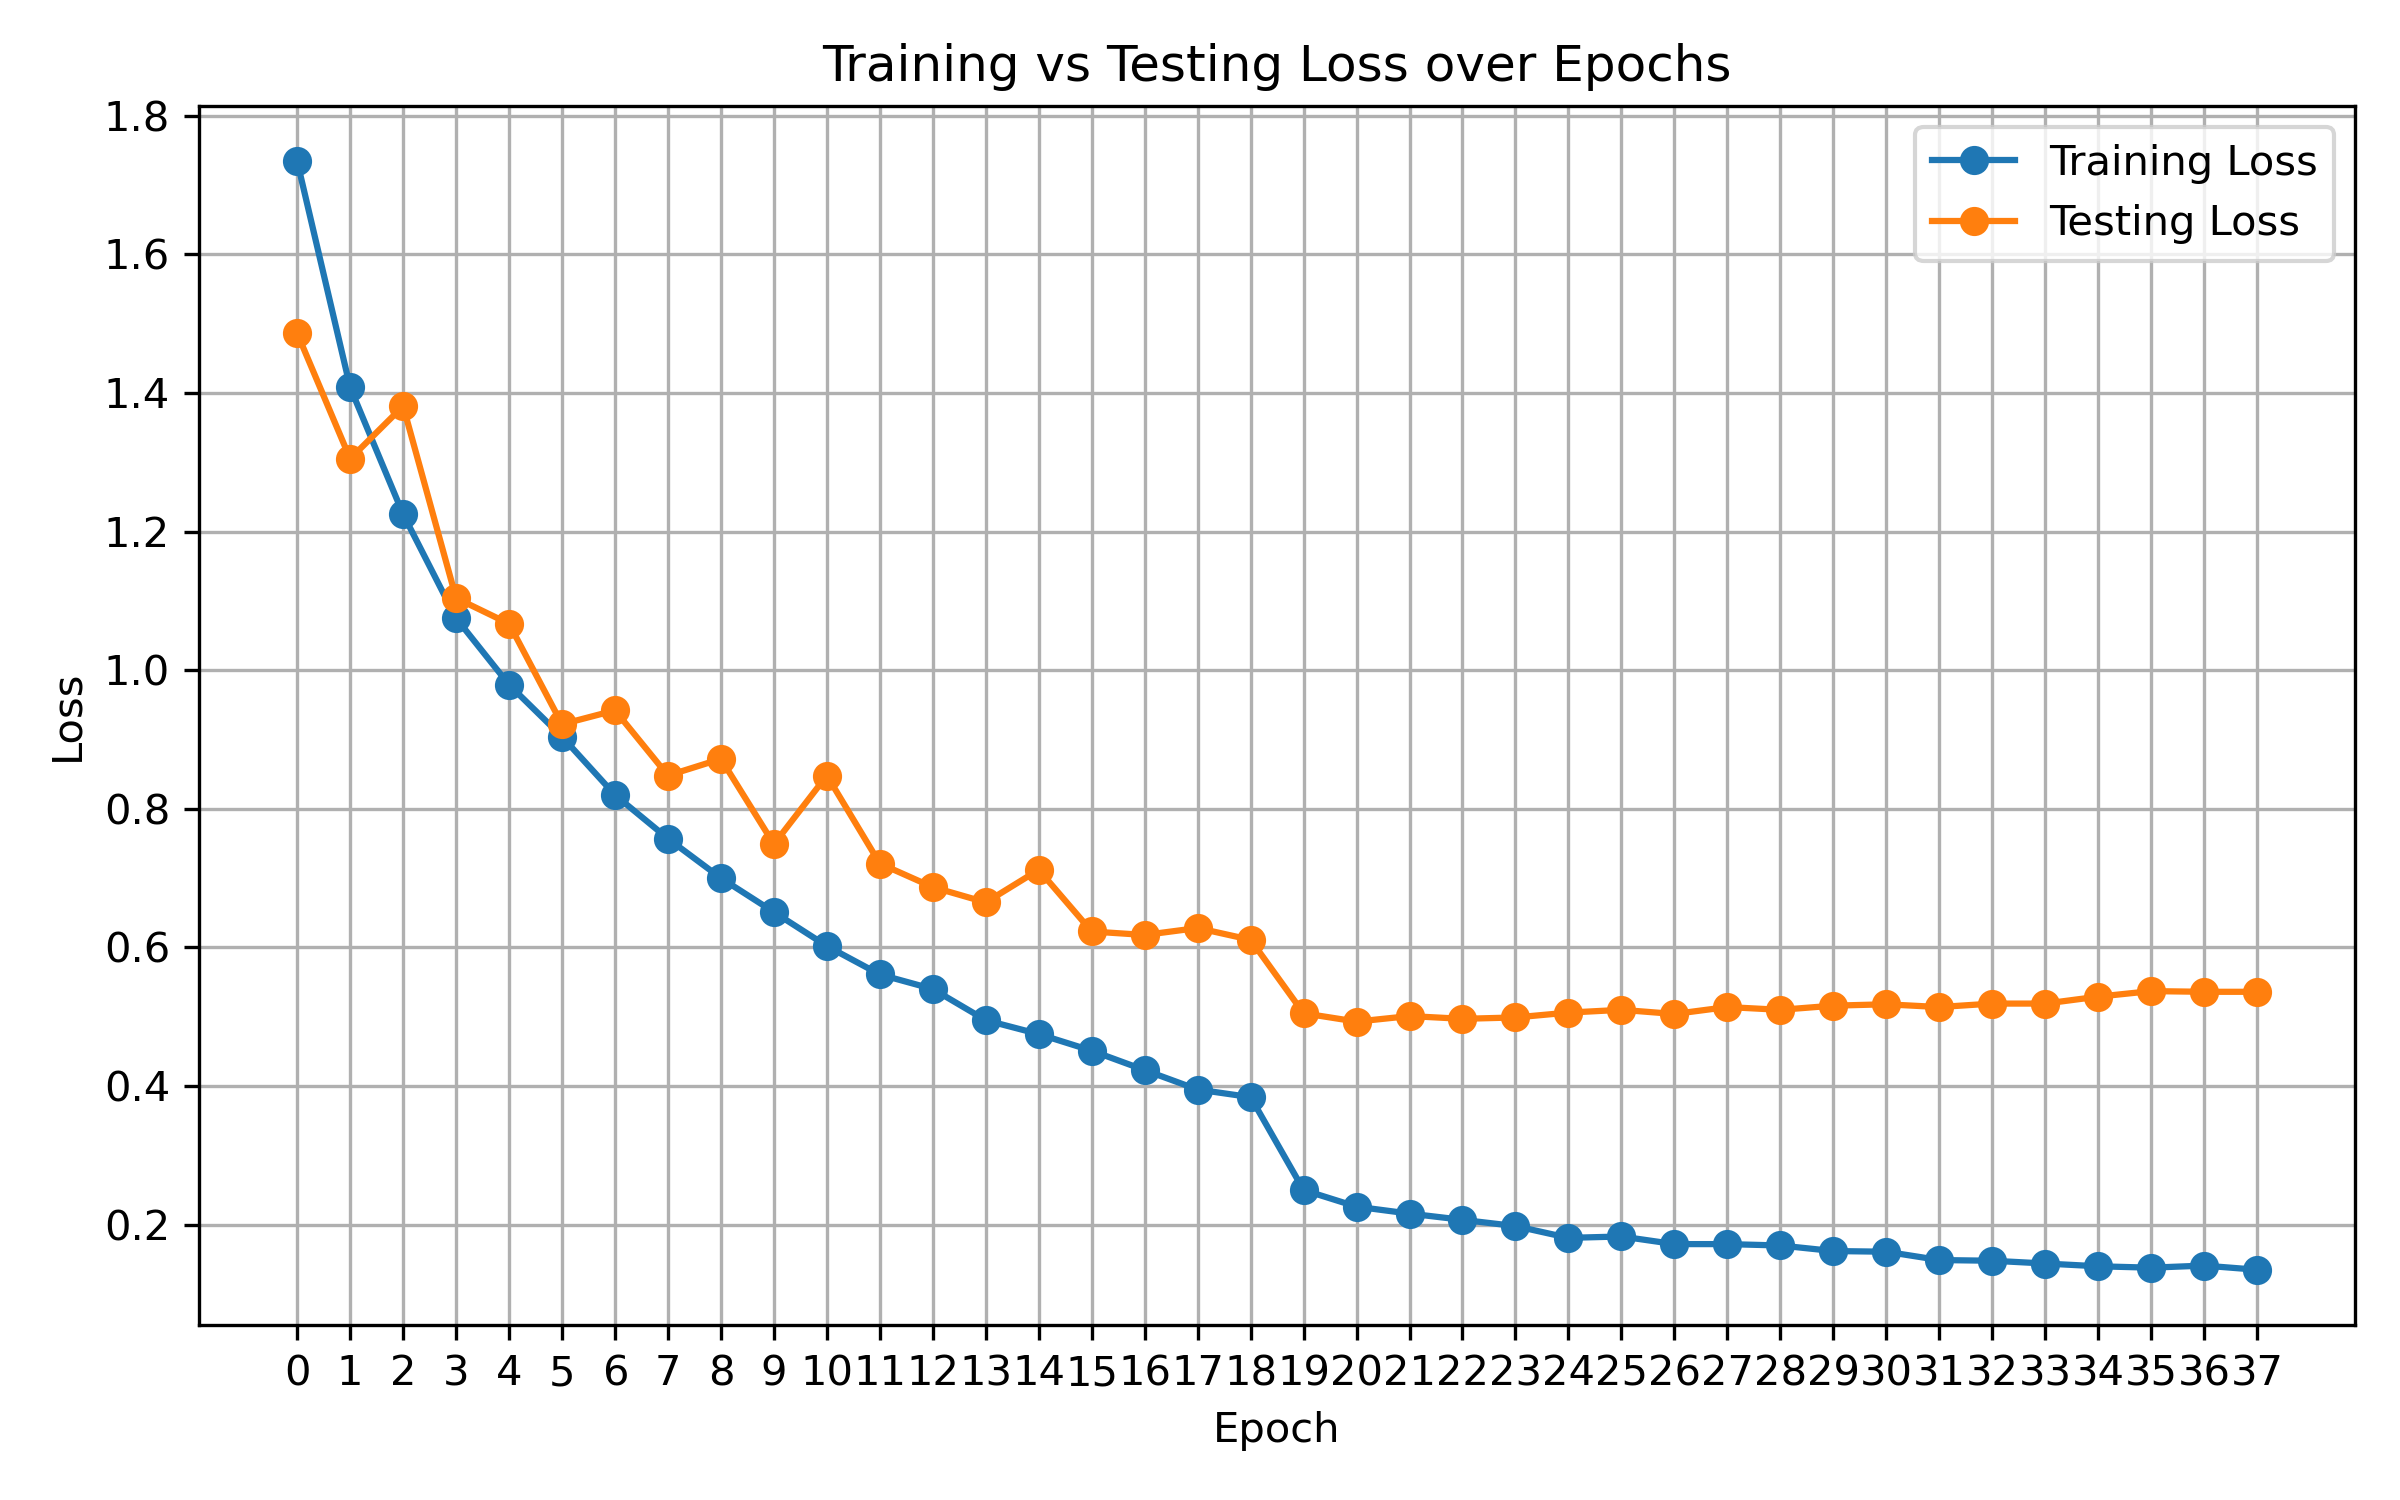

The data file committed next to this chart (first rows):
epoch, train_loss, train_acc, test_loss, test_acc
0, 1.734, 34.89, 1.486, 44.26
1, 1.408, 48.79, 1.305, 51.69
2, 1.225, 55.37, 1.381, 53.21
3, 1.075, 61.05, 1.104, 61.58
4, 0.979, 64.55, 1.067, 63.01
5, 0.904, 67.75, 0.922, 67.3
6, 0.820, 70.83, 0.942, 68.02
7, 0.757, 73.07, 0.848, 70.85
8, 0.700, 75.19, 0.872, 70.16
9, 0.651, 77.27, 0.749, 74.57
10, 0.602, 78.91, 0.848, 72.4
11, 0.561, 80.48, 0.721, 76.15
12, 0.540, 80.85, 0.687, 76.75
13, 0.495, 82.77, 0.665, 78.13
14, 0.475, 83.19, 0.712, 77.89
15, 0.451, 84.37, 0.623, 79.68
16, 0.423, 85.22, 0.618, 79.68
17, 0.395, 86.22, 0.628, 79.91
18, 0.384, 86.53, 0.611, 80.85
19, 0.250, 91.67, 0.505, 83.67
20, 0.226, 92.51, 0.493, 83.87
21, 0.216, 92.76, 0.501, 83.98
22, 0.207, 93.17, 0.497, 84.05
23, 0.198, 93.22, 0.499, 84.35
24, 0.181, 93.98, 0.506, 84.25
25, 0.183, 93.87, 0.510, 84.19
26, 0.172, 94.42, 0.504, 84.29
27, 0.172, 94.43, 0.514, 84.31
28, 0.170, 94.47, 0.510, 84.74
29, 0.162, 94.71, 0.516, 84.22
30, 0.161, 94.8, 0.518, 84.55
31, 0.149, 95.21, 0.514, 84.52
32, 0.148, 95.1, 0.519, 84.55
33, 0.144, 95.49, 0.519, 84.66
34, 0.140, 95.62, 0.529, 84.41
35, 0.138, 95.69, 0.537, 84.19
36, 0.141, 95.44, 0.536, 84.14
37, 0.135, 95.69, 0.536, 84.18
